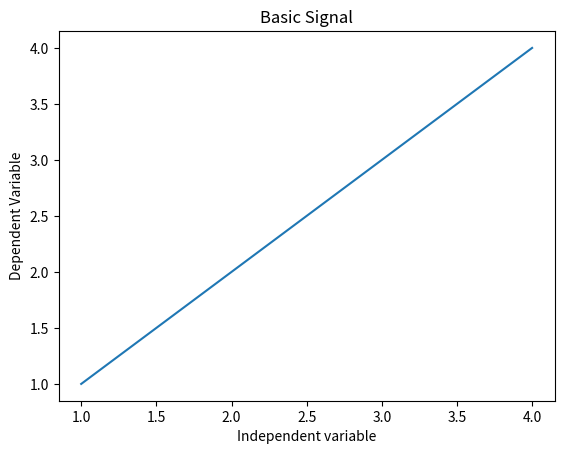

Recreate this plot in Python.
#BASIC SIGNAL
import numpy as np
import matplotlib.pyplot as plt 
x=np.arange(1,12,1)
y=[1,2,3,4]
x=[1,2,3,4]
plt.xlabel('Independent variable')
plt.ylabel('Dependent Variable')
plt.title('Basic Signal')
plt.plot(x,y)
plt.show()
